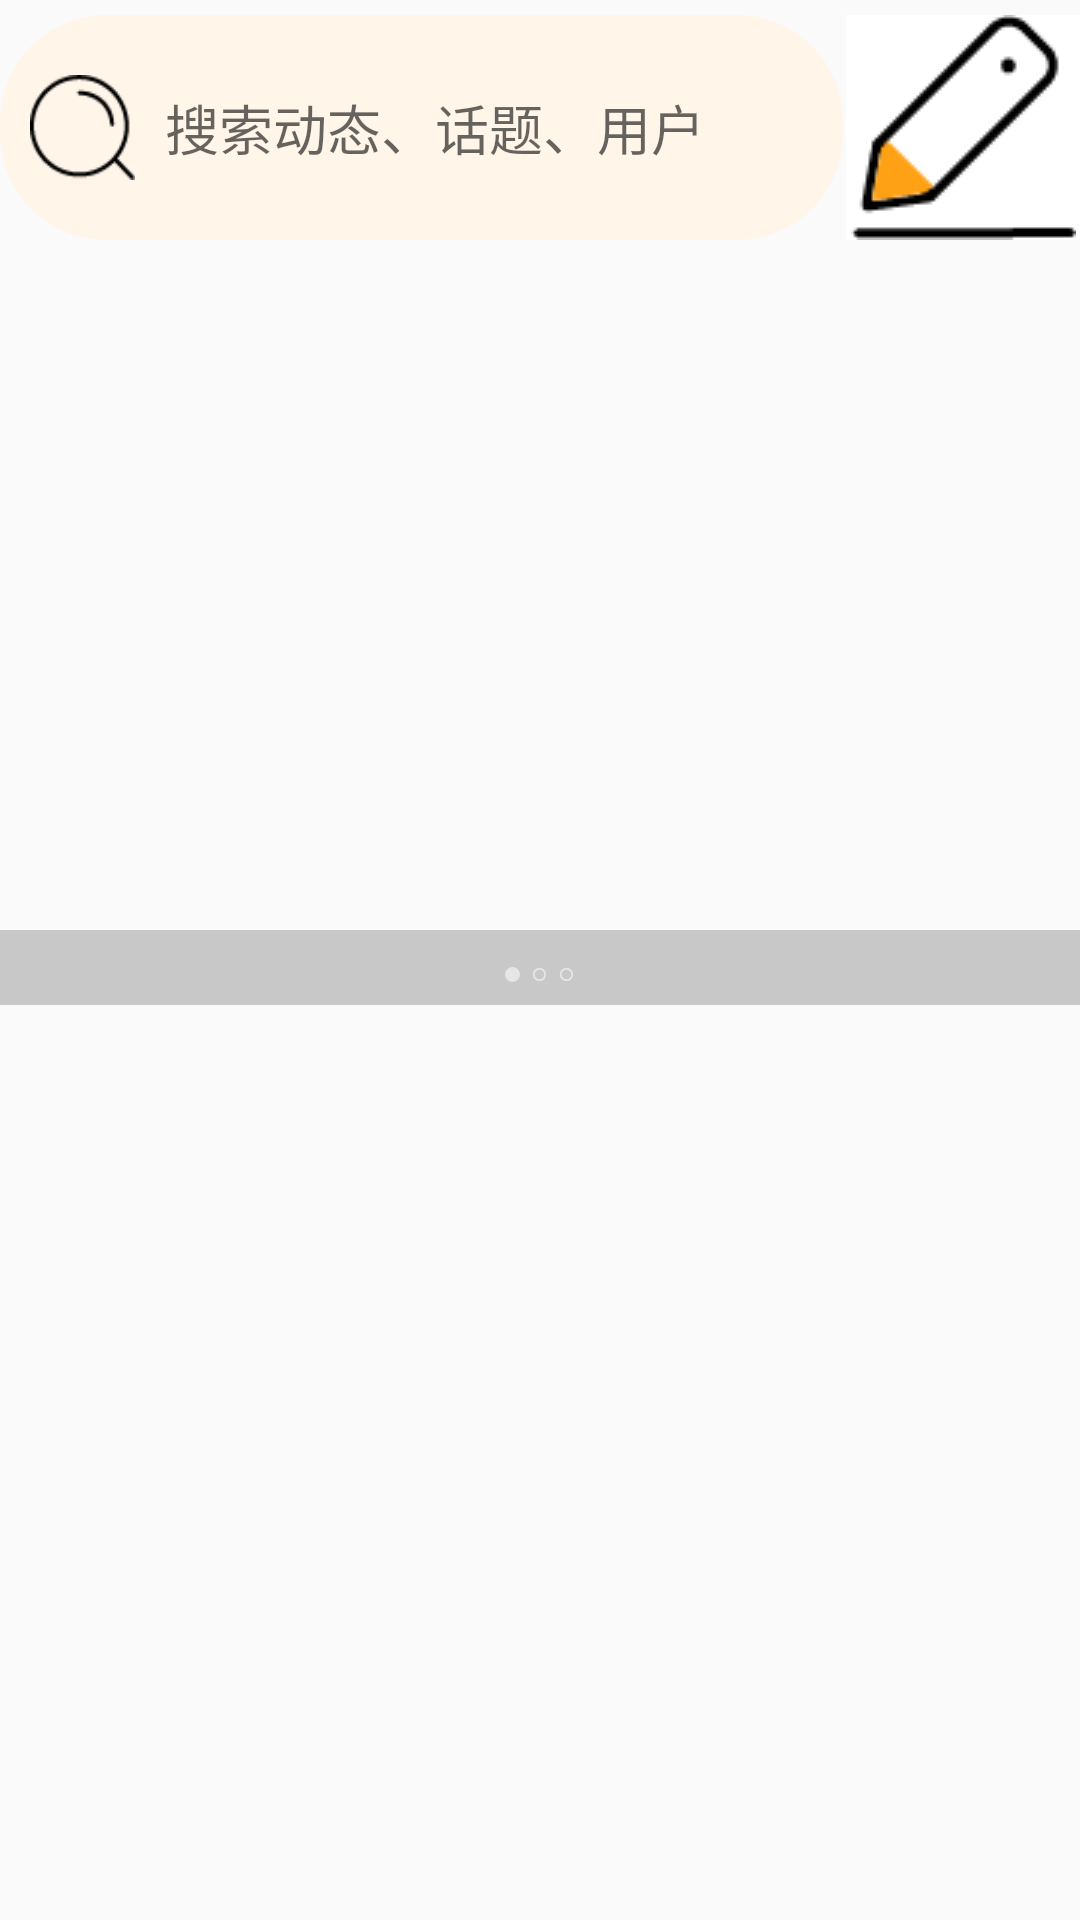

This screen was rendered from an Android layout file. Write that file and the resources it references.
<!-- AndroidManifest.xml: application theme Theme.BubbleTea -->
<!-- res/layout/fragment_moment.xml -->
<?xml version="1.0" encoding="utf-8"?>
<LinearLayout xmlns:android="http://schemas.android.com/apk/res/android"
    xmlns:app="http://schemas.android.com/apk/res-auto"
    xmlns:tools="http://schemas.android.com/tools"
    android:layout_width="match_parent"
    android:layout_height="match_parent"
    tools:context=".fragments.MomentFragment"
    android:orientation="vertical">

    <LinearLayout
        android:layout_width="match_parent"
        android:layout_height="wrap_content"
        android:layout_marginTop="5dp"
        android:orientation="horizontal">

        <LinearLayout
            android:layout_width="wrap_content"
            android:layout_height="match_parent"
            android:background="@drawable/bg_search"
            android:layout_weight="16"
            android:orientation="horizontal">

            <ImageButton
                android:id = "@+id/mid_search"
                android:layout_marginLeft="10dp"
                android:layout_width="35dp"
                android:layout_height="35dp"
                android:layout_gravity="center"
                android:scaleType="centerInside"
                android:background="@drawable/find"/>
            <EditText
                android:maxLines="1"
                android:inputType="text"
                android:id="@+id/searchInput"
                android:layout_width="wrap_content"
                android:layout_height="match_parent"
                android:hint="@string/search_hint"
                android:layout_marginLeft="10dp"
                android:background="@null"/>
        </LinearLayout>
        <ImageButton
            android:layout_width="wrap_content"
            android:layout_height="wrap_content"
            android:layout_marginLeft="1dp"
            android:layout_weight="1"
            android:background="#FFFFFF"
            android:id="@+id/upgrade"
            android:scaleType="centerInside"
            android:src="@drawable/edit" />

        </LinearLayout>









    <ScrollView
        android:layout_width="match_parent"
        android:layout_height="wrap_content"
        android:layout_marginTop="10dp"
        android:fillViewport="true"
        android:scrollbars="none">

        <LinearLayout
            android:layout_width="match_parent"
            android:layout_height="wrap_content"
            android:orientation="vertical">

            <FrameLayout
                android:layout_width="match_parent"
                android:layout_height="245dip" >

                <androidx.viewpager.widget.ViewPager
                    android:id="@+id/vp"
                    android:layout_width="match_parent"
                    android:layout_height="match_parent" />

                <LinearLayout
                    android:layout_width="match_parent"
                    android:layout_height="25dip"
                    android:layout_gravity="bottom"
                    android:background="#33000000"
                    android:gravity="center"
                    android:orientation="vertical" >

                    <LinearLayout
                        android:layout_width="wrap_content"
                        android:layout_height="wrap_content"
                        android:layout_marginTop="5dip"
                        android:orientation="horizontal" >

                        <View
                            android:id="@+id/dot_0"
                            android:layout_width="5dip"
                            android:layout_height="5dip"
                            android:layout_marginLeft="2dip"
                            android:layout_marginRight="2dip"
                            android:background="@drawable/ic_dot_yes"/>

                        <View
                            android:id="@+id/dot_1"
                            android:layout_width="5dip"
                            android:layout_height="5dip"
                            android:layout_marginLeft="2dip"
                            android:layout_marginRight="2dip"
                            android:background="@drawable/ic_dot_no"/>
                        <View
                            android:id="@+id/dot_2"
                            android:layout_width="5dip"
                            android:layout_height="5dip"
                            android:layout_marginLeft="2dip"
                            android:layout_marginRight="2dip"
                            android:background="@drawable/ic_dot_no"/>

                    </LinearLayout>
                </LinearLayout>
            </FrameLayout>
            
            <RelativeLayout
                android:layout_width="match_parent"
                android:layout_height="wrap_content">

                <androidx.recyclerview.widget.RecyclerView
                    android:id="@+id/momentList"
                    android:layout_width="match_parent"
                    android:layout_height="wrap_content"
                    android:divider="@null" />
            </RelativeLayout>
        </LinearLayout>
    </ScrollView>

</LinearLayout>
<!-- resources referenced by this layout -->
<resources>
  <!-- drawable bg_search (drawable) -->
  <?xml version="1.0" encoding="utf-8"?>
  <shape xmlns:android="http://schemas.android.com/apk/res/android">
      
      <corners android:radius="35dp"/>
      
      <solid android:color="#FFF5E9"/>
      
      <stroke android:color="#FFF5E9" android:width="0.5dp"/>
  </shape>
  <!-- drawable edit: png bitmap (drawable-v24, 762 bytes) -->
  <!-- drawable find: png bitmap (drawable-v24, 674 bytes) -->
  <!-- drawable ic_dot_no (drawable) -->
  <vector xmlns:android="http://schemas.android.com/apk/res/android"
      android:width="200dp"
      android:height="200dp"
      android:viewportWidth="1024"
      android:viewportHeight="1024">
    <path
        android:pathData="M512,62.39c-248.32,0 -449.61,201.29 -449.61,449.61 0,248.31 201.29,449.61 449.61,449.61 248.31,0 449.61,-201.3 449.61,-449.61C961.61,263.68 760.31,62.39 512,62.39zM512,841.71c-182.1,0 -329.72,-147.62 -329.72,-329.71 0,-182.1 147.62,-329.71 329.72,-329.71 182.09,0 329.71,147.62 329.71,329.71C841.71,694.09 694.09,841.71 512,841.71z"
        android:fillColor="#e6e6e6"/>
  </vector>
  <!-- drawable ic_dot_yes (drawable) -->
  <vector xmlns:android="http://schemas.android.com/apk/res/android"
      android:width="200dp"
      android:height="200dp"
      android:viewportWidth="1024"
      android:viewportHeight="1024">
    <path
        android:pathData="M512,0a512,512 0,0 1,512 512,512 512,0 0,1 -512,512 512,512 0,0 1,-512 -512,512 512,0 0,1 512,-512z"
        android:fillColor="#e6e6e6"/>
  </vector>
  <string name="search_hint">搜索动态、话题、用户</string>
  <style name="Theme.BubbleTea" parent="Theme.MaterialComponents.DayNight.NoActionBar.Bridge">
      
          <item name="colorPrimary">@color/purple_200</item>
          <item name="colorPrimaryVariant">@color/purple_700</item>
          <item name="colorOnPrimary">@color/white</item>
          
          <item name="colorSecondary">@color/teal_200</item>
          <item name="colorSecondaryVariant">@color/teal_700</item>
          <item name="colorOnSecondary">@color/black</item>
          
          <item name="android:statusBarColor" tools:targetApi="l">?attr/colorPrimaryVariant</item>
          
      </style>
  <color name="purple_200">#ffe7c2</color>
  <color name="purple_700">#fec66f</color>
  <color name="white">#FFFFFFFF</color>
  <color name="teal_200">#FF03DAC5</color>
  <color name="teal_700">#FF018786</color>
  <color name="black">#FF000000</color>
</resources>
